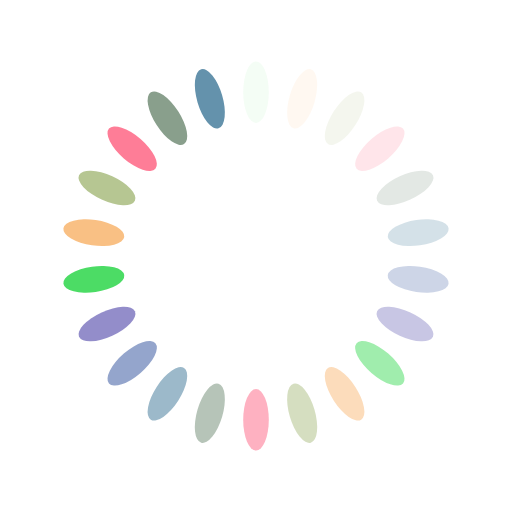
t = 0.00 s
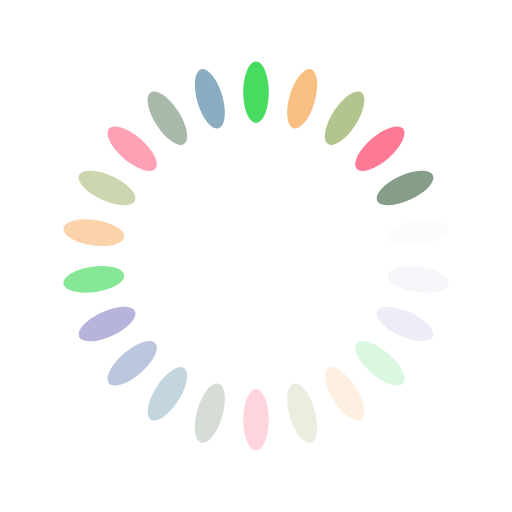
t = 0.49 s
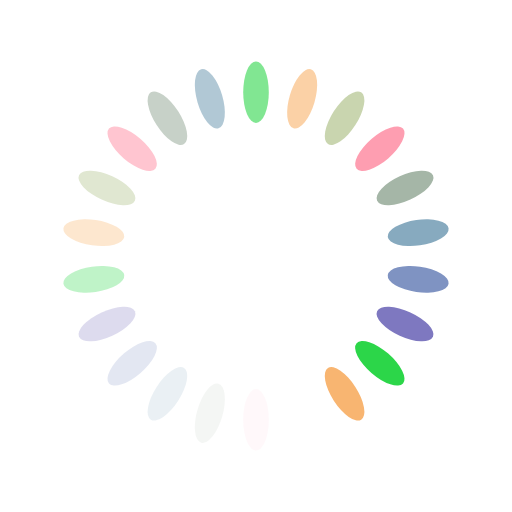
t = 0.98 s
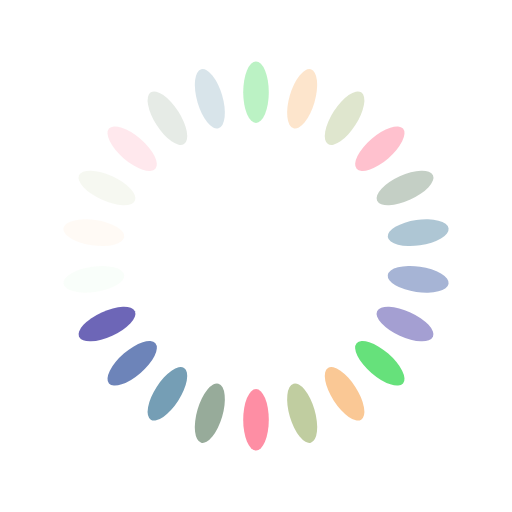
t = 1.47 s

The animated SVG that drew these frames (rendered in a browser with its animation timeline set to each time). Animation: 22 SMIL elements (animate=22); one cycle of 1.96 s, repeats indefinitely.

<svg xmlns="http://www.w3.org/2000/svg" viewBox="0 0 100 100" preserveAspectRatio="xMidYMid" width="200" height="200" style="shape-rendering: auto; display: block; background: transparent;" xmlns:xlink="http://www.w3.org/1999/xlink"><g><g transform="rotate(0 50 50)">
  <rect x="47.5" y="12" rx="2.5" ry="6" width="5" height="12" fill="#18d238">
    <animate attributeName="opacity" values="1;0" keyTimes="0;1" dur="1.9607843137254901s" begin="-1.8716577540106951s" repeatCount="indefinite"></animate>
  </rect>
</g><g transform="rotate(16.363636363636363 50 50)">
  <rect x="47.5" y="12" rx="2.5" ry="6" width="5" height="12" fill="#f8b26a">
    <animate attributeName="opacity" values="1;0" keyTimes="0;1" dur="1.9607843137254901s" begin="-1.7825311942959001s" repeatCount="indefinite"></animate>
  </rect>
</g><g transform="rotate(32.72727272727273 50 50)">
  <rect x="47.5" y="12" rx="2.5" ry="6" width="5" height="12" fill="#abbd81">
    <animate attributeName="opacity" values="1;0" keyTimes="0;1" dur="1.9607843137254901s" begin="-1.6934046345811051s" repeatCount="indefinite"></animate>
  </rect>
</g><g transform="rotate(49.09090909090909 50 50)">
  <rect x="47.5" y="12" rx="2.5" ry="6" width="5" height="12" fill="#fe718d">
    <animate attributeName="opacity" values="1;0" keyTimes="0;1" dur="1.9607843137254901s" begin="-1.6042780748663101s" repeatCount="indefinite"></animate>
  </rect>
</g><g transform="rotate(65.45454545454545 50 50)">
  <rect x="47.5" y="12" rx="2.5" ry="6" width="5" height="12" fill="#849b87">
    <animate attributeName="opacity" values="1;0" keyTimes="0;1" dur="1.9607843137254901s" begin="-1.5151515151515151s" repeatCount="indefinite"></animate>
  </rect>
</g><g transform="rotate(81.81818181818181 50 50)">
  <rect x="47.5" y="12" rx="2.5" ry="6" width="5" height="12" fill="#6492ac">
    <animate attributeName="opacity" values="1;0" keyTimes="0;1" dur="1.9607843137254901s" begin="-1.4260249554367201s" repeatCount="indefinite"></animate>
  </rect>
</g><g transform="rotate(98.18181818181819 50 50)">
  <rect x="47.5" y="12" rx="2.5" ry="6" width="5" height="12" fill="#637cb5">
    <animate attributeName="opacity" values="1;0" keyTimes="0;1" dur="1.9607843137254901s" begin="-1.3368983957219251s" repeatCount="indefinite"></animate>
  </rect>
</g><g transform="rotate(114.54545454545455 50 50)">
  <rect x="47.5" y="12" rx="2.5" ry="6" width="5" height="12" fill="#6a63b6">
    <animate attributeName="opacity" values="1;0" keyTimes="0;1" dur="1.9607843137254901s" begin="-1.2477718360071302s" repeatCount="indefinite"></animate>
  </rect>
</g><g transform="rotate(130.9090909090909 50 50)">
  <rect x="47.5" y="12" rx="2.5" ry="6" width="5" height="12" fill="#18d238">
    <animate attributeName="opacity" values="1;0" keyTimes="0;1" dur="1.9607843137254901s" begin="-1.1586452762923352s" repeatCount="indefinite"></animate>
  </rect>
</g><g transform="rotate(147.27272727272728 50 50)">
  <rect x="47.5" y="12" rx="2.5" ry="6" width="5" height="12" fill="#f8b26a">
    <animate attributeName="opacity" values="1;0" keyTimes="0;1" dur="1.9607843137254901s" begin="-1.06951871657754s" repeatCount="indefinite"></animate>
  </rect>
</g><g transform="rotate(163.63636363636363 50 50)">
  <rect x="47.5" y="12" rx="2.5" ry="6" width="5" height="12" fill="#abbd81">
    <animate attributeName="opacity" values="1;0" keyTimes="0;1" dur="1.9607843137254901s" begin="-0.9803921568627451s" repeatCount="indefinite"></animate>
  </rect>
</g><g transform="rotate(180 50 50)">
  <rect x="47.5" y="12" rx="2.5" ry="6" width="5" height="12" fill="#fe718d">
    <animate attributeName="opacity" values="1;0" keyTimes="0;1" dur="1.9607843137254901s" begin="-0.8912655971479501s" repeatCount="indefinite"></animate>
  </rect>
</g><g transform="rotate(196.36363636363637 50 50)">
  <rect x="47.5" y="12" rx="2.5" ry="6" width="5" height="12" fill="#849b87">
    <animate attributeName="opacity" values="1;0" keyTimes="0;1" dur="1.9607843137254901s" begin="-0.8021390374331551s" repeatCount="indefinite"></animate>
  </rect>
</g><g transform="rotate(212.72727272727272 50 50)">
  <rect x="47.5" y="12" rx="2.5" ry="6" width="5" height="12" fill="#6492ac">
    <animate attributeName="opacity" values="1;0" keyTimes="0;1" dur="1.9607843137254901s" begin="-0.7130124777183601s" repeatCount="indefinite"></animate>
  </rect>
</g><g transform="rotate(229.0909090909091 50 50)">
  <rect x="47.5" y="12" rx="2.5" ry="6" width="5" height="12" fill="#637cb5">
    <animate attributeName="opacity" values="1;0" keyTimes="0;1" dur="1.9607843137254901s" begin="-0.6238859180035651s" repeatCount="indefinite"></animate>
  </rect>
</g><g transform="rotate(245.45454545454547 50 50)">
  <rect x="47.5" y="12" rx="2.5" ry="6" width="5" height="12" fill="#6a63b6">
    <animate attributeName="opacity" values="1;0" keyTimes="0;1" dur="1.9607843137254901s" begin="-0.53475935828877s" repeatCount="indefinite"></animate>
  </rect>
</g><g transform="rotate(261.8181818181818 50 50)">
  <rect x="47.5" y="12" rx="2.5" ry="6" width="5" height="12" fill="#18d238">
    <animate attributeName="opacity" values="1;0" keyTimes="0;1" dur="1.9607843137254901s" begin="-0.44563279857397503s" repeatCount="indefinite"></animate>
  </rect>
</g><g transform="rotate(278.1818181818182 50 50)">
  <rect x="47.5" y="12" rx="2.5" ry="6" width="5" height="12" fill="#f8b26a">
    <animate attributeName="opacity" values="1;0" keyTimes="0;1" dur="1.9607843137254901s" begin="-0.35650623885918004s" repeatCount="indefinite"></animate>
  </rect>
</g><g transform="rotate(294.54545454545456 50 50)">
  <rect x="47.5" y="12" rx="2.5" ry="6" width="5" height="12" fill="#abbd81">
    <animate attributeName="opacity" values="1;0" keyTimes="0;1" dur="1.9607843137254901s" begin="-0.267379679144385s" repeatCount="indefinite"></animate>
  </rect>
</g><g transform="rotate(310.90909090909093 50 50)">
  <rect x="47.5" y="12" rx="2.5" ry="6" width="5" height="12" fill="#fe718d">
    <animate attributeName="opacity" values="1;0" keyTimes="0;1" dur="1.9607843137254901s" begin="-0.17825311942959002s" repeatCount="indefinite"></animate>
  </rect>
</g><g transform="rotate(327.27272727272725 50 50)">
  <rect x="47.5" y="12" rx="2.5" ry="6" width="5" height="12" fill="#849b87">
    <animate attributeName="opacity" values="1;0" keyTimes="0;1" dur="1.9607843137254901s" begin="-0.08912655971479501s" repeatCount="indefinite"></animate>
  </rect>
</g><g transform="rotate(343.6363636363636 50 50)">
  <rect x="47.5" y="12" rx="2.5" ry="6" width="5" height="12" fill="#6492ac">
    <animate attributeName="opacity" values="1;0" keyTimes="0;1" dur="1.9607843137254901s" begin="0s" repeatCount="indefinite"></animate>
  </rect>
</g><g></g></g><!-- [ldio] generated by https://loading.io --></svg>
